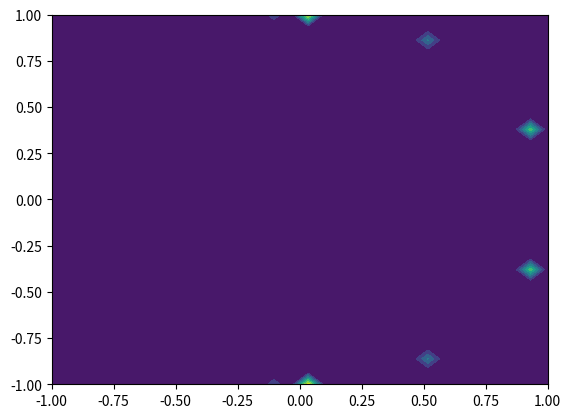

This figure's Python source:

import matplotlib.pyplot as plt
import numpy as np
from numpy import pi

mu0 = 4*pi*10**(-7)
Current= 1/mu0

def computedB (dlInfo,B,position):
    r = position - np.split(dlInfo,2)[0]
    modr = np.sqrt(np.sum(r**2))
    dlCrossr = np.cross(np.split(dlInfo,2)[1],r)
    #dB = mu0/4π * Idl^r/r^3
    dB = (mu0/(4*pi)) * (Current/modr**3) * dlCrossr
    return dB

def FindB (position,Coil):
    B= [0,0,0]
    for dlInfo in Coil:
        B = B + computedB(dlInfo,1,position)
    return B

def CreateCoilX(r,Radius): #Creates a coil along x axis at r with a radius producing an array of position and direction of segments 
    dlNumber = 50
    n = np.linspace(0,2*pi,num = dlNumber)
    dlLength = 2*pi*Radius/dlNumber
    coilInfo = np.empty((dlNumber,6)) # First 3 values give position r, last 3 values give dl
    coilInfo[:,0] = r[0] # set x value
    coilInfo[:,1] = r[1] + Radius*np.cos(n)
    coilInfo[:,2] = r[2] + Radius*np.sin(n)
    coilInfo[:,3] = 0
    coilInfo[:,4] = dlLength*(-np.sin(n))
    coilInfo[:,5] = dlLength*(np.cos(n))
    return coilInfo

def BField2CoilsGraph ():

    x_range = np.linspace(-1,1,num=30)
    y_range = np.linspace(-1,1,num=30)
    B = np.empty((x_range.size,y_range.size,3))
    X = np.empty(x_range.size)
    Y = np.empty(y_range.size)
    Coil500 = CreateCoilX([0,0,0],1)
    Coil_500 = CreateCoilX([0,0,0],1)
    for n in range(x_range.size):
        X[n] = x_range[n]
        for m in range(y_range.size):
            B[n,m] = FindB([0,y_range[m],x_range[n]],Coil500) + FindB([0,y_range[m],x_range[n]],Coil_500)
            Y[m] = y_range[m]
    modB = np.sqrt(B[:,:,0]**2 + B[:,:,1]**2 + B[:,:,2]**2)
    plt.contourf(X,Y,modB)
    plt.show()

BField2CoilsGraph()

